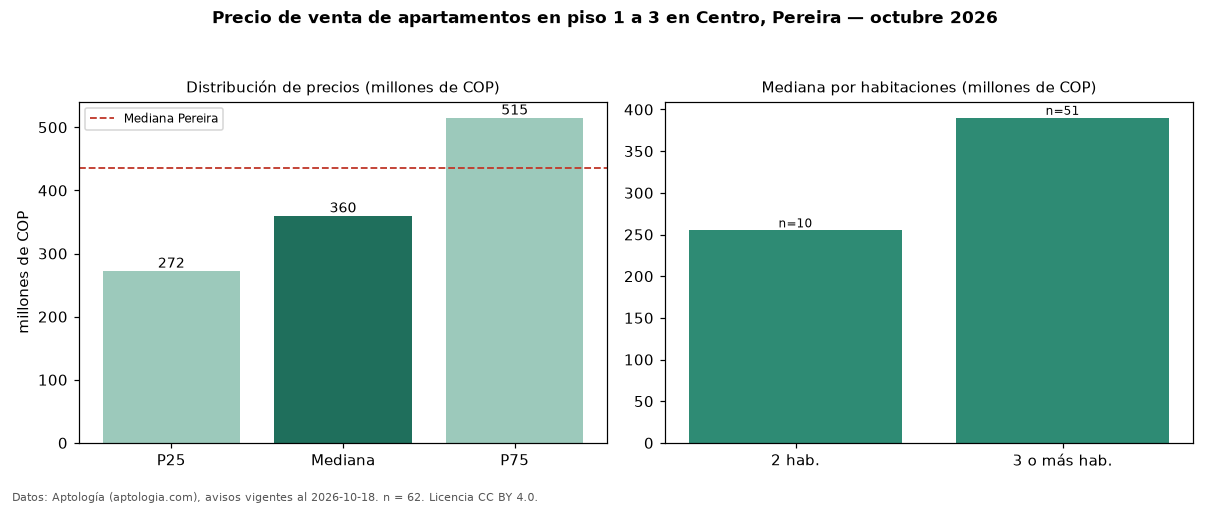

Data behind this chart, as committed beside it:
seccion, metrica, valor, moneda, n
filtro, piso1, en piso 1 a 3, , 62
precio, p25, 272500000, COP, 62
precio, mediana, 360000000, COP, 62
precio, p75, 515000000, COP, 62
precio, minimo, 175000000, COP, 62
precio, maximo, 1200000000, COP, 62
m2, mediana_precio_m2, 3361345, COP, 59
m2, area_mediana_m2, 105.0, m2, 59
admin, mediana_admin_mes, 540000, COP, 37
banos, mediana_banos, 2.0, , 
parqueadero, pct_con_parqueadero, 54.8, %, 62
estrato, estrato_mas_frecuente, 5, , 62
habitaciones, 2, 255000000, COP, 10
habitaciones, 3+, 390000000, COP, 51
ciudad, mediana_ciudad_referencia, 435000000, COP, 
ciudad, mediana_m2_ciudad, 5500000, COP, 
fuente, fecha_datos, 2026-10-18, , 
fuente, atribucion, https://www.aptologia.com/venta/pereira/…, , 
fuente, licencia, CC BY 4.0, , 
